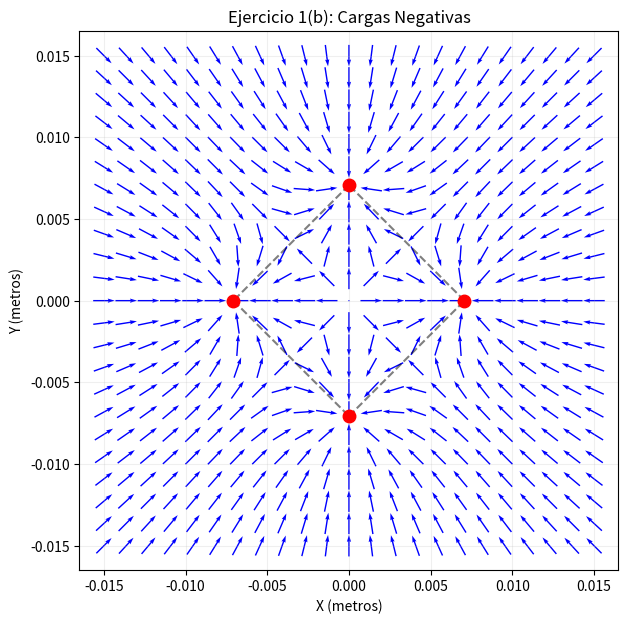

Write the Python code that produced this figure. (Note: this script raises an exception after producing the figure.)
import matplotlib.pyplot as plt
import numpy as np

k = 1.0
lado = 0.01 / np.sqrt(2)

# VALORES DE LAS 4 CARGAS
q1 = -1.0
q2 = -1.0
q3 = -1.0
q4 = -1.0

x1, y1 = lado, 0.0
x2, y2 = 0.0, lado
x3, y3 = -lado, 0.0
x4, y4 = 0.0, -lado

cargas = [q1, q2, q3, q4]
posiciones_x = [x1, x2, x3, x4]
posiciones_y = [y1, y2, y3, y4]

# Comprobación de que los lados son iguales
lado12 = np.sqrt((x2 - x1) ** 2 + (y2 - y1) ** 2)
lado23 = np.sqrt((x3 - x2) ** 2 + (y3 - y2) ** 2)
lado34 = np.sqrt((x4 - x3) ** 2 + (y4 - y3) ** 2)
lado41 = np.sqrt((x1 - x4) ** 2 + (y1 - y4) ** 2)

print("--- Comprobación de Lados (90°) ---")
print(f"Lado 1-2: {lado12 * 100:.2f} cm")
print(f"Lado 2-3: {lado23 * 100:.2f} cm")
print(f"Lado 3-4: {lado34 * 100:.2f} cm")
print(f"Lado 4-1: {lado41 * 100:.2f} cm\n")

# Definir el espacio
xa = np.linspace(-0.015, 0.015, 23)
ya = np.linspace(-0.015, 0.015, 23)
x, y = np.meshgrid(xa, ya)

Ex_total = np.zeros_like(x)
Ey_total = np.zeros_like(y)

for q_i, x_i, y_i in zip(cargas, posiciones_x, posiciones_y):
    r = np.sqrt((x - x_i) ** 2 + (y - y_i) ** 2)
    r = np.where(r == 0, 1e-12, r)

    Ex_total += k * q_i * (x - x_i) / r**3
    Ey_total += k * q_i * (y - y_i) / r**3

# Normalizar el campo eléctrico
magnitud = np.sqrt(Ex_total**2 + Ey_total**2)
magnitud = np.where(magnitud == 0, 1e-12, magnitud)

Ex_norm = Ex_total / magnitud
Ey_norm = Ey_total / magnitud

# Grafica
fig, ax = plt.subplots(figsize=(7, 7))

ax.plot([x1, x2], [y1, y2], "k--", alpha=0.5, linewidth=1.5)
ax.plot([x2, x3], [y2, y3], "k--", alpha=0.5, linewidth=1.5)
ax.plot([x3, x4], [y3, y4], "k--", alpha=0.5, linewidth=1.5)
ax.plot([x4, x1], [y4, y1], "k--", alpha=0.5, linewidth=1.5)

ax.quiver(x, y, Ex_norm, Ey_norm, color="blue", pivot="middle", scale=25)

ax.plot(x1, y1, "ro", markersize=9, label="q1 (+)")
ax.plot(x2, y2, "ro", markersize=9, label="q2 (+)")
ax.plot(x3, y3, "ro", markersize=9, label="q3 (+)")
ax.plot(x4, y4, "ro", markersize=9, label="q4 (+)")

ax.set_aspect("equal", adjustable="box")

plt.title("Ejercicio 1(b): Cargas Negativas")
plt.xlabel("X (metros)")
plt.ylabel("Y (metros)")
plt.grid(True, alpha=0.2)
plt.savefig("Lab05/img/lab/1/1b_cargas_negativas.png", dpi=300)
plt.show()
